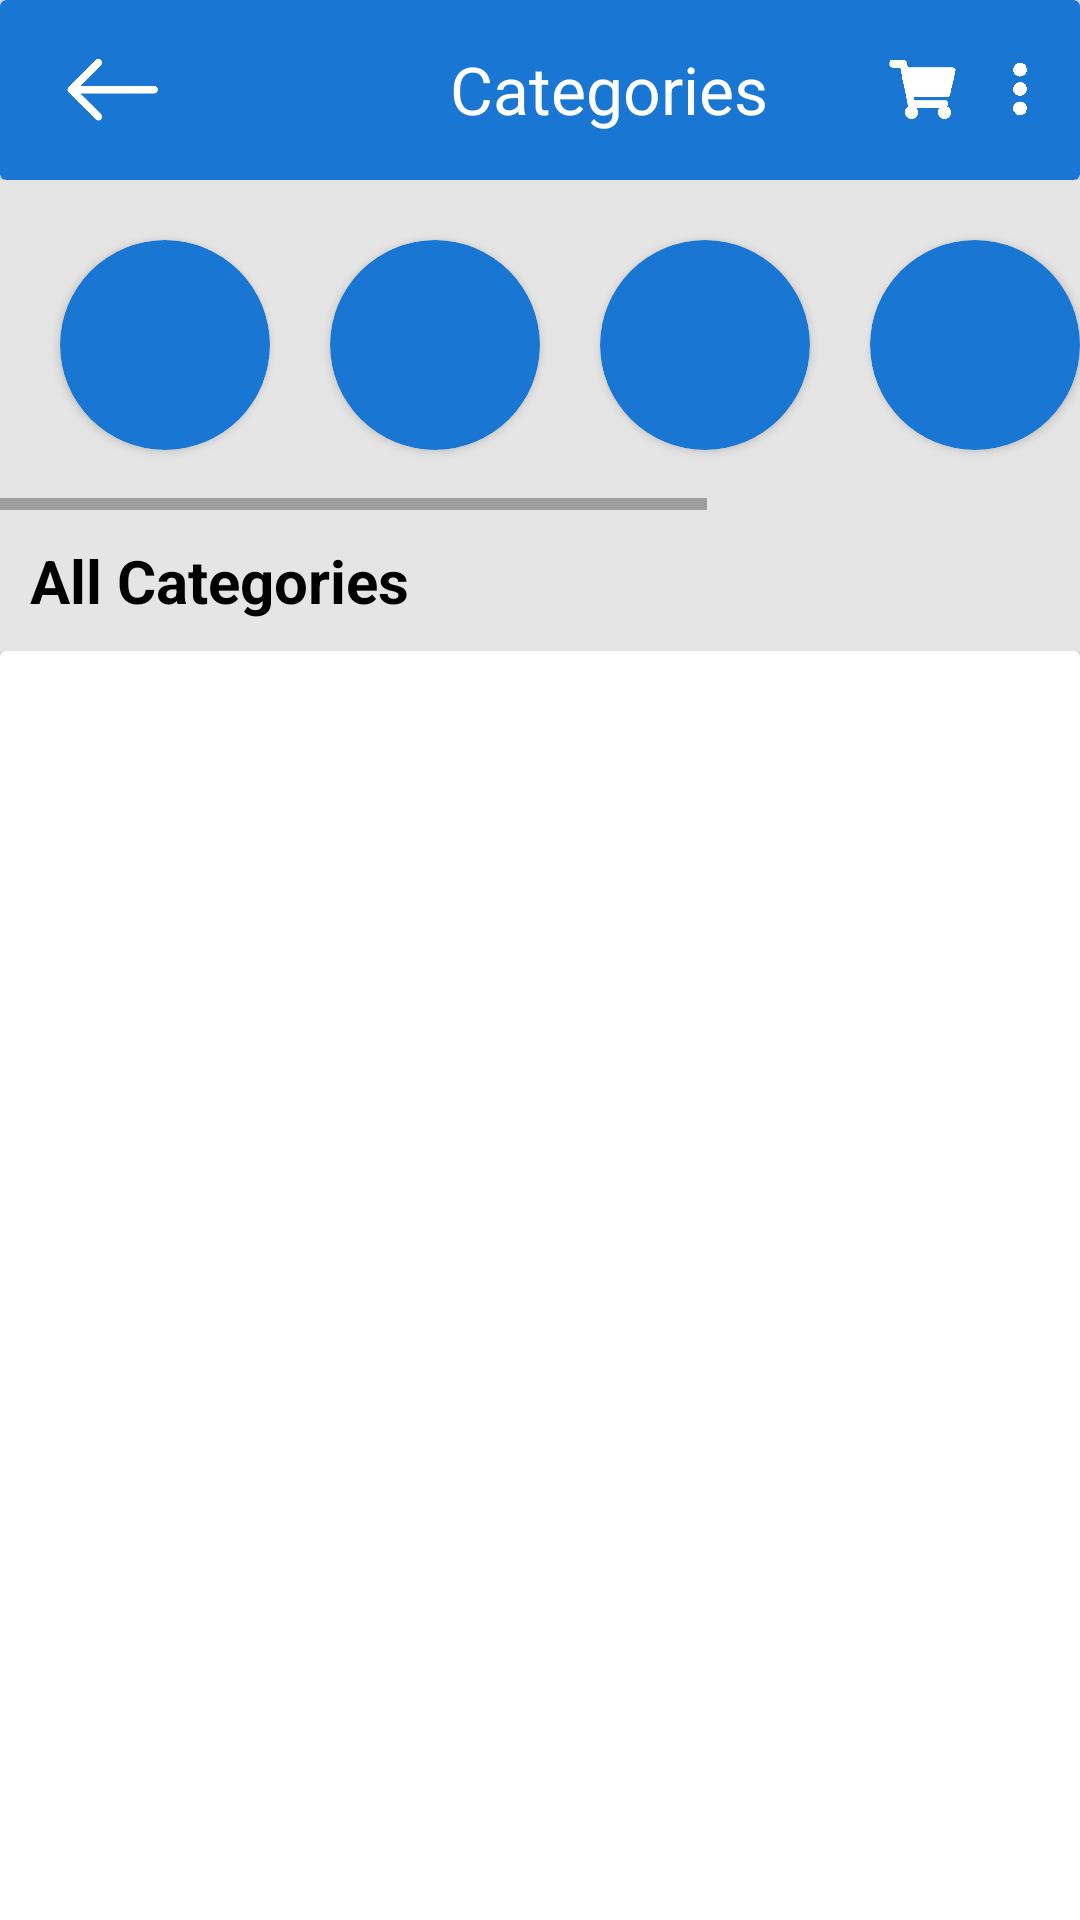

Layout XML and referenced resources for this Android screen:
<!-- AndroidManifest.xml: application theme Theme.HKAPPLICATION -->
<!-- res/layout/activity_eight1.xml -->
<?xml version="1.0" encoding="utf-8"?>
<LinearLayout xmlns:android="http://schemas.android.com/apk/res/android"
    xmlns:app="http://schemas.android.com/apk/res-auto"
    xmlns:tools="http://schemas.android.com/tools"
    android:layout_width="match_parent"
    android:background="#E6E5E5"
    android:layout_height="match_parent"
    android:orientation="vertical"
    tools:context=".EightActivity1">


    <LinearLayout
        android:layout_width="match_parent"
        android:layout_height="wrap_content"
        android:orientation="vertical">


    <LinearLayout
        android:layout_width="match_parent"
        android:layout_height="60dp"
        android:orientation="vertical">

        <androidx.cardview.widget.CardView
            android:id="@+id/c21"
            android:layout_width="match_parent"
            android:layout_height="60dp"
            app:cardBackgroundColor="#1976d3">

            <LinearLayout
                android:layout_width="match_parent"
                android:layout_height="wrap_content"
                android:layout_gravity="center"
                android:orientation="horizontal">

                <ImageView
                    android:id="@+id/i6"
                    android:layout_width="45dp"
                    android:layout_height="45dp"
                    android:layout_gravity="center"
                    android:layout_marginLeft="15dp"
                    android:src="@drawable/b1" />


                <TextView
                    android:layout_width="wrap_content"
                    android:layout_height="wrap_content"
                    android:text="Categories"
                    android:layout_gravity="center"
                    android:gravity="center"
                    android:textColor="@color/white"
                    android:layout_marginLeft="90dp"
                    android:textSize="22dp"/>
                <LinearLayout
                    android:layout_width="match_parent"
                    android:layout_height="wrap_content"
                    android:layout_gravity="center"
                    android:gravity="right">


                    <ImageView
                        android:layout_width="25dp"
                        android:layout_height="25dp"
                        android:layout_gravity="center"
                        android:layout_marginRight="10dp"
                        android:src="@drawable/y1" />

                    <ImageView
                        android:id="@+id/b1"
                        android:layout_width="20dp"
                        android:layout_height="20dp"
                        android:layout_gravity="center"
                        android:layout_marginRight="10dp"
                        android:src="@drawable/a11" />
                </LinearLayout>
            </LinearLayout>


        </androidx.cardview.widget.CardView>
    </LinearLayout>

    <HorizontalScrollView
        android:layout_width="match_parent"
        android:layout_height="match_parent">

        <LinearLayout
            android:layout_width="match_parent"
            android:layout_height="wrap_content"
            android:layout_margin="10dp"
            android:orientation="horizontal">

            <androidx.cardview.widget.CardView
                android:layout_width="70dp"
                android:layout_height="70dp"
                app:cardCornerRadius="100dp"
                android:layout_margin="10dp"
                app:cardBackgroundColor="#1976d3">

            </androidx.cardview.widget.CardView>


            <androidx.cardview.widget.CardView
                android:layout_width="70dp"
                android:layout_height="70dp"
                app:cardCornerRadius="100dp"
                android:layout_margin="10dp"
                app:cardBackgroundColor="#1976d3">

            </androidx.cardview.widget.CardView>

            <androidx.cardview.widget.CardView
                android:layout_width="70dp"
                android:layout_height="70dp"
                android:layout_margin="10dp"
                app:cardCornerRadius="100dp"
                app:cardBackgroundColor="#1976d3">

            </androidx.cardview.widget.CardView>

            <androidx.cardview.widget.CardView
                android:layout_width="70dp"
                android:layout_height="70dp"
                android:layout_margin="10dp"
                app:cardCornerRadius="100dp"
                app:cardBackgroundColor="#1976d3">

            </androidx.cardview.widget.CardView>

            <androidx.cardview.widget.CardView
                android:layout_width="70dp"
                android:layout_height="70dp"
                android:layout_margin="10dp"
                app:cardCornerRadius="100dp"
                app:cardBackgroundColor="#1976d3">

            </androidx.cardview.widget.CardView>

            <androidx.cardview.widget.CardView
                android:layout_width="70dp"
                android:layout_height="70dp"
                android:layout_margin="10dp"
                app:cardCornerRadius="100dp"
                app:cardBackgroundColor="#1976d3">

            </androidx.cardview.widget.CardView>
        </LinearLayout>
    </HorizontalScrollView>

    <LinearLayout
        android:layout_width="match_parent"
        android:layout_height="wrap_content"
        android:layout_margin="10dp"
        android:orientation="vertical">

        <TextView
            android:layout_width="wrap_content"
            android:layout_height="wrap_content"
            android:text="All Categories"
            android:textSize="20dp"
            android:textStyle="bold"
            android:textColor="@color/black"/>

    </LinearLayout>

        <LinearLayout
            android:layout_width="match_parent"
            android:layout_height="wrap_content"
            android:orientation="vertical">

            <androidx.cardview.widget.CardView
                android:layout_width="match_parent"
                android:layout_height="620dp"
                app:cardBackgroundColor="@color/white">

            </androidx.cardview.widget.CardView>

        </LinearLayout>
    </LinearLayout>
</LinearLayout>
<!-- resources referenced by this layout -->
<resources>
  <!-- drawable a11: png bitmap (drawable, 12568 bytes) -->
  <!-- drawable b1: png bitmap (drawable, 8937 bytes) -->
  <!-- drawable y1: png bitmap (drawable, 7004 bytes) -->
  <style name="Theme.HKAPPLICATION" parent="Theme.MaterialComponents.DayNight.NoActionBar">
          
          <item name="colorPrimary">@color/purple_500</item>
          <item name="colorPrimaryVariant">@color/purple_700</item>
          <item name="colorOnPrimary">@color/white</item>
          
          <item name="colorSecondary">@color/teal_200</item>
          <item name="colorSecondaryVariant">@color/teal_700</item>
          <item name="colorOnSecondary">@color/black</item>
          
          <item name="android:statusBarColor" tools:targetApi="l">?attr/colorPrimaryVariant</item>
          
      </style>
  <!-- not gathered from this repository: default colours our renderer supplied (Android Studio template values) -->
  <color name="purple_500">#FF6200EE</color>
  <color name="purple_700">#FF3700B3</color>
  <color name="teal_200">#FF03DAC5</color>
  <color name="teal_700">#FF018786</color>
  <color name="black">#FF000000</color>
  <color name="white">#FFFFFFFF</color>
</resources>
